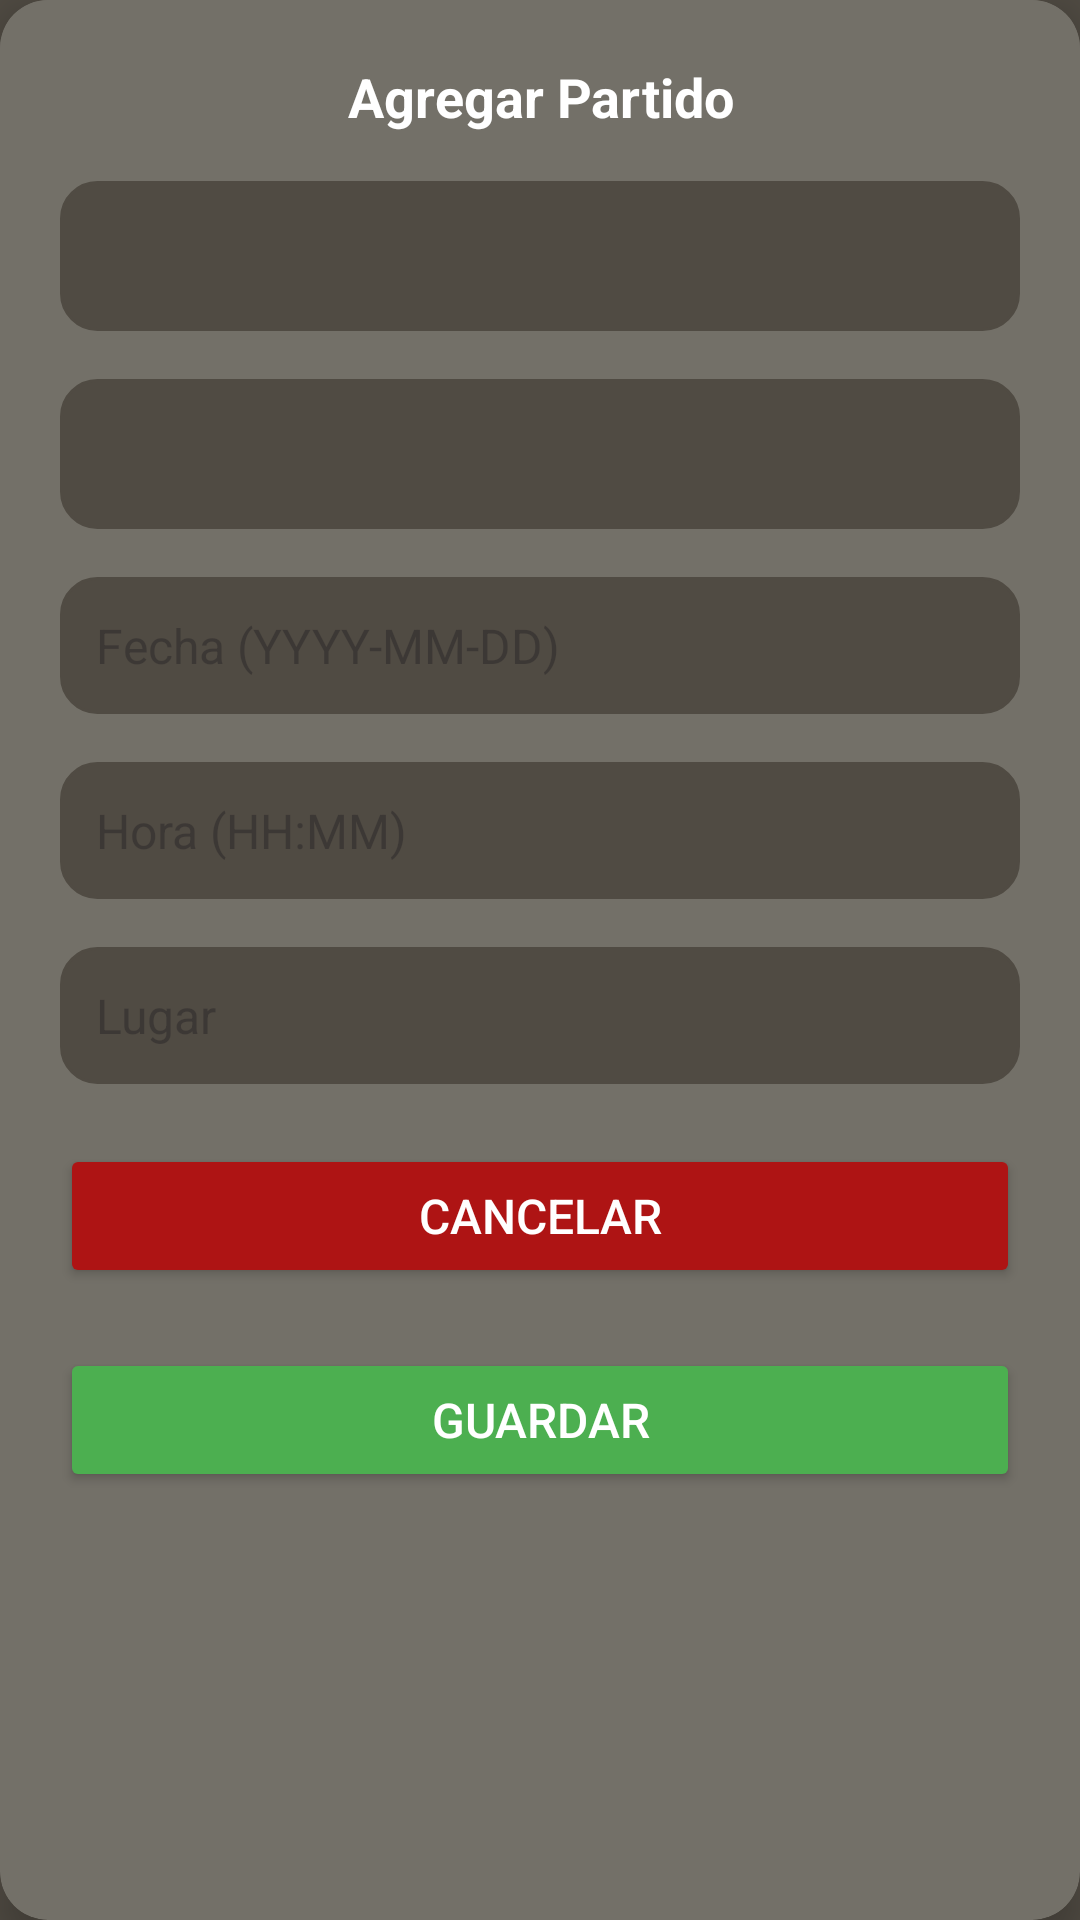

The Android layout XML behind this screen, and the referenced resources:
<!-- AndroidManifest.xml: application theme Theme.TorneoUniversitario -->
<!-- res/layout/dialog_add_match.xml -->
<?xml version="1.0" encoding="utf-8"?>
<androidx.cardview.widget.CardView xmlns:android="http://schemas.android.com/apk/res/android"
    xmlns:app="http://schemas.android.com/apk/res-auto"
    android:layout_width="match_parent"
    android:layout_height="wrap_content"
    android:layout_margin="16dp"
    android:backgroundTint="@color/light_bg"
    app:cardCornerRadius="16dp"
    app:cardElevation="8dp">

    <LinearLayout
        android:layout_width="match_parent"
        android:layout_height="wrap_content"
        android:background="@color/light_bg"
        android:orientation="vertical"
        android:padding="20dp">

        <TextView
            android:id="@+id/tvDialogTitle"
            android:layout_width="match_parent"
            android:layout_height="wrap_content"
            android:paddingBottom="16dp"
            android:text="Agregar Partido"
            android:textAlignment="center"
            android:textColor="@color/white"
            android:textSize="18sp"
            android:textStyle="bold" />

        <Spinner
            android:id="@+id/spTeamA"
            android:layout_width="match_parent"
            android:layout_height="50dp"
            android:background="@drawable/rounded_edittext"
            android:padding="12dp" />

        <Spinner
            android:id="@+id/spTeamB"
            android:layout_width="match_parent"
            android:layout_height="50dp"
            android:layout_marginTop="16dp"
            android:background="@drawable/rounded_edittext"
            android:padding="12dp" />

        <EditText
            android:id="@+id/etMatchDate"
            android:layout_width="match_parent"
            android:layout_height="wrap_content"
            android:layout_marginTop="16dp"
            android:background="@drawable/rounded_edittext"
            android:clickable="true"
            android:focusable="false"
            android:hint="@string/date_format"
            android:inputType="date"
            android:padding="12dp"
            android:textColor="@color/white"
            android:textSize="16sp" />

        <EditText
            android:id="@+id/etMatchTime"
            android:layout_width="match_parent"
            android:layout_height="wrap_content"
            android:layout_marginTop="16dp"
            android:background="@drawable/rounded_edittext"
            android:clickable="true"
            android:focusable="false"
            android:hint="@string/hour_format"
            android:inputType="time"
            android:padding="12dp"
            android:textColor="@color/white"
            android:textSize="16sp" />

        <EditText
            android:id="@+id/etMatchPlace"
            android:layout_width="match_parent"
            android:layout_height="wrap_content"
            android:layout_marginTop="16dp"
            android:background="@drawable/rounded_edittext"
            android:hint="Lugar"
            android:padding="12dp"
            android:textColor="@color/white"
            android:textSize="16sp" />

        <Button
            android:id="@+id/btnCancelMatch"
            android:layout_width="match_parent"
            android:layout_height="wrap_content"
            android:layout_gravity="center"
            android:layout_marginTop="20dp"
            android:backgroundTint="#AE1414"
            android:padding="12dp"
            android:text="Cancelar"
            android:textColor="#FFFFFF"
            android:textSize="16sp" />

        <Button
            android:id="@+id/btnSaveMatch"
            android:layout_width="match_parent"
            android:layout_height="wrap_content"
            android:layout_gravity="center"
            android:layout_marginTop="20dp"
            android:backgroundTint="#4CAF50"
            android:padding="12dp"
            android:text="Guardar"
            android:textColor="#FFFFFF"
            android:textSize="16sp" />

    </LinearLayout>

</androidx.cardview.widget.CardView>
<!-- resources referenced by this layout -->
<resources>
  <color name="light_bg">#737068</color>
  <color name="white">#FFFFFFFF</color>
  <!-- drawable rounded_edittext (drawable) -->
  <shape xmlns:android="http://schemas.android.com/apk/res/android" android:shape="rectangle">
      <solid android:color="@color/dark_bg"/>
      <corners android:radius="12dp"/>
      <stroke android:width="1dp" android:color="@color/dark_bg"/>
  </shape>
  <string name="date_format">Fecha (YYYY-MM-DD)</string>
  <string name="hour_format">Hora (HH:MM)</string>
  <style name="Theme.TorneoUniversitario" parent="Base.Theme.TorneoUniversitario" />
  <color name="dark_bg">#504B43</color>
  <style name="Base.Theme.TorneoUniversitario" parent="Theme.Material3.DayNight.NoActionBar">
          
          <item name="colorPrimary">@color/primary_green</item>
          <item name="colorOnPrimary">@color/white</item>
          <item name="colorPrimaryContainer">@color/dark_green</item>
  
          
          <item name="colorSecondary">@color/secondary_green</item>
          <item name="colorOnSecondary">@color/white</item>
          <item name="colorSecondaryContainer">@color/muted_green</item>
  
          
          <item name="android:windowBackground">@color/dark_bg</item>
          <item name="android:colorBackground">@color/dark_bg</item>
  
          
          <item name="android:textColorPrimary">@color/white</item>
          <item name="android:textColorSecondary">@color/muted_green</item>
  
          <item name="android:statusBarColor">@color/dark_green</item>
      </style>
  <color name="primary_green">#8FD694</color>
  <color name="dark_green">#77AD78</color>
  <color name="secondary_green">#7DBA84</color>
  <color name="muted_green">#6F8F72</color>
</resources>
